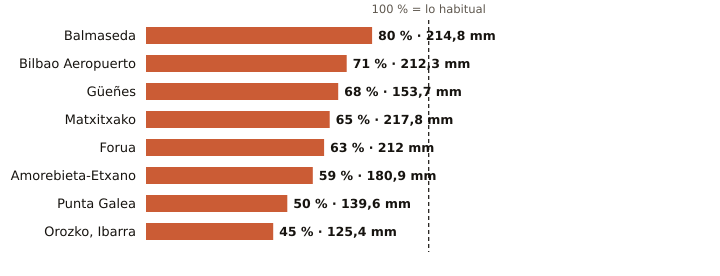

Source data for this figure (header and first rows):
estacion, provincia, indicativo, mm_otono, referencia_mm, pct, periodo_referencia, hasta, hora
Balmaseda, Bizkaia, 1078C, 214.8, 268.8, 80, 2009-2025, 2026-11-20, 15
Bilbao Aeropuerto, Bizkaia, 1082, 212.3, 298.1, 71, 1991-2020, 2026-11-20, 15
Güeñes, Bizkaia, 1078I, 153.7, 224.9, 68, 1997-2025, 2026-11-20, 15
Matxitxako, Bizkaia, 1057B, 217.8, 336.8, 65, 1991-2020, 2026-11-20, 15
Forua, Bizkaia, 1056K, 212.0, 337.5, 63, 2009-2025, 2026-11-20, 15
Amorebieta-Etxano, Bizkaia, 1074C, 180.9, 307.4, 59, 2009-2025, 2026-11-20, 15
Punta Galea, Bizkaia, 1059X, 139.6, 277.4, 50, 2005-2025, 2026-11-20, 15
Orozko, Ibarra, Bizkaia, 1064L, 125.4, 275.7, 45, 2010-2025, 2026-11-20, 15
